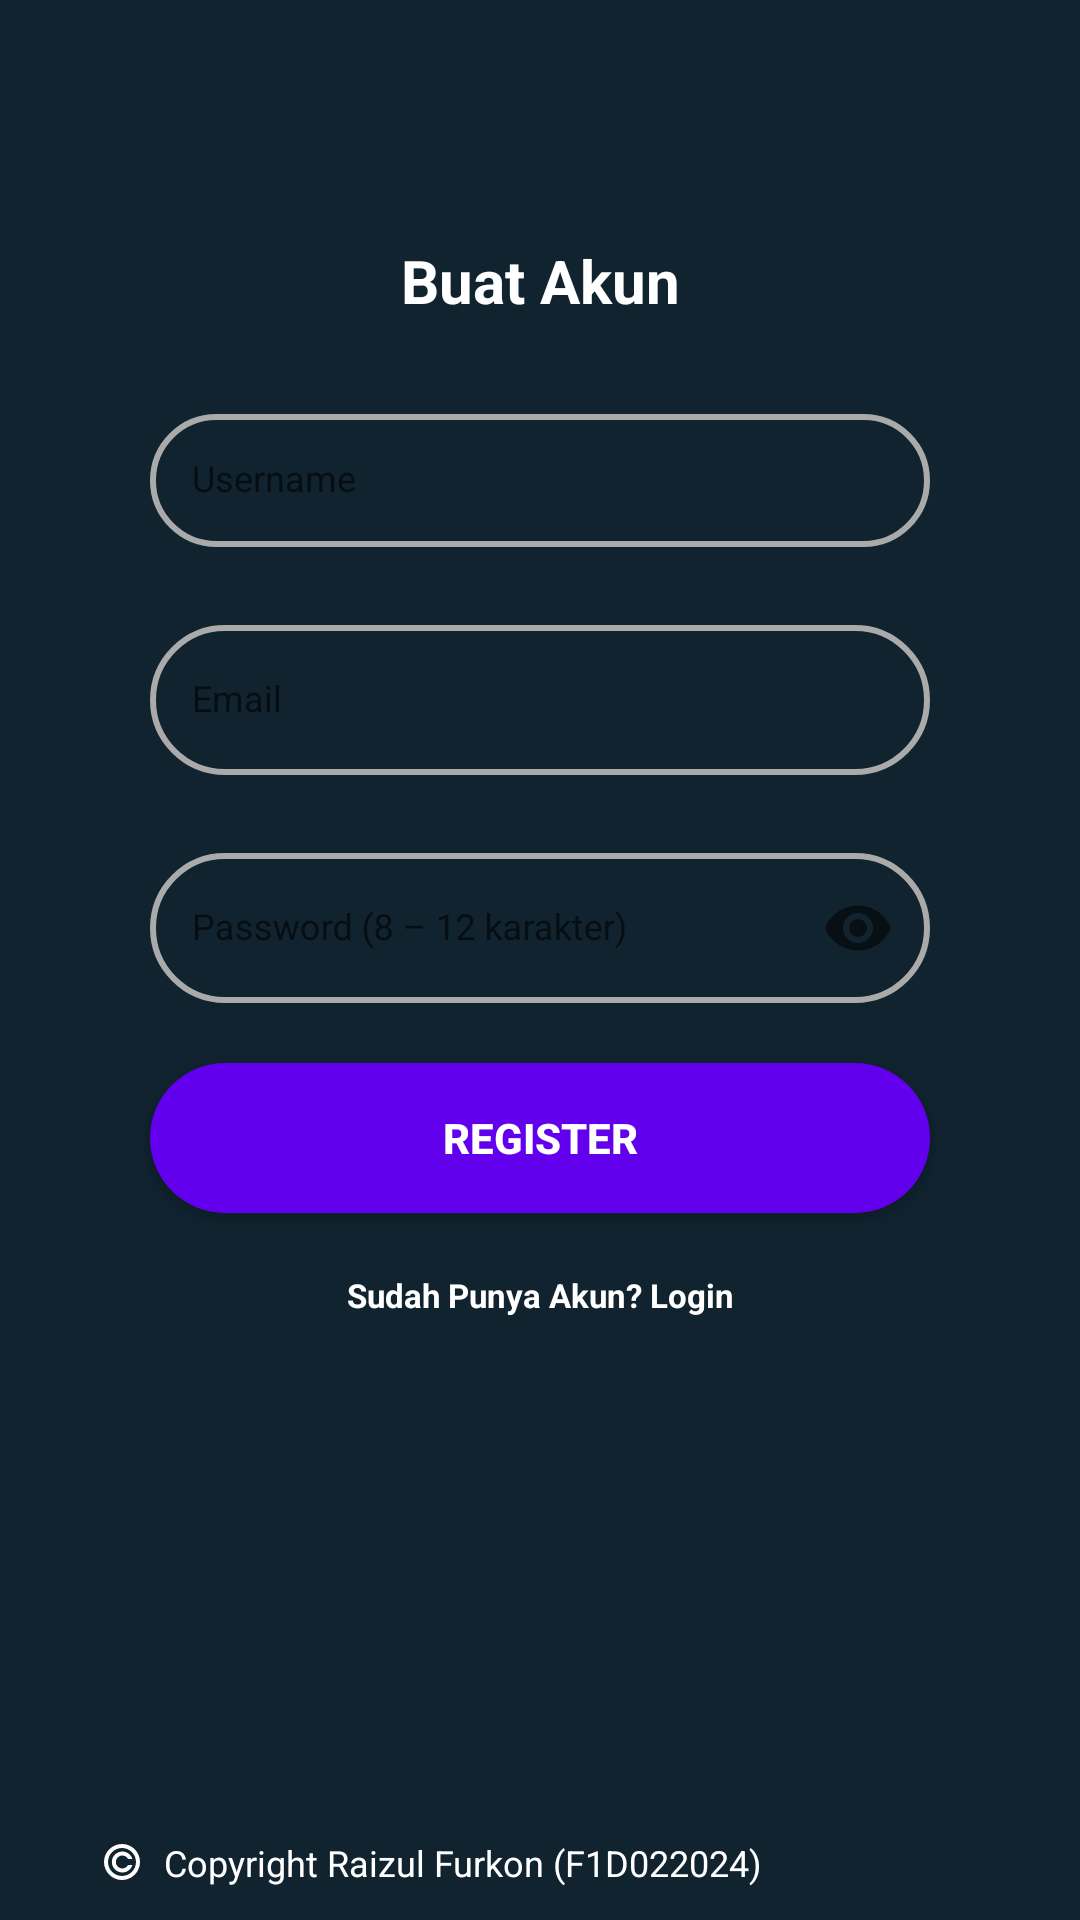

Layout XML and referenced resources for this Android screen:
<!-- AndroidManifest.xml: application theme Theme.Mp25Assign3 -->
<!-- res/layout/activity_register.xml -->
<?xml version="1.0" encoding="utf-8"?>
<androidx.constraintlayout.widget.ConstraintLayout xmlns:android="http://schemas.android.com/apk/res/android"
    xmlns:app="http://schemas.android.com/apk/res-auto"
    xmlns:tools="http://schemas.android.com/tools"
    android:layout_width="match_parent"
    android:layout_height="match_parent"
    android:paddingTop="40dp"
    android:paddingLeft="30dp"
    android:paddingRight="30dp"
    android:background="@color/backgroundGradient"
    tools:context=".RegisterActivity">

    <TextView
        android:id="@+id/tvTitle"
        android:layout_width="wrap_content"
        android:layout_height="wrap_content"
        android:text="@string/buatAkun"
        android:textSize="20sp"
        android:textStyle="bold"
        android:textColor="@android:color/white"
        app:layout_constraintTop_toTopOf="parent"
        app:layout_constraintStart_toStartOf="parent"
        app:layout_constraintEnd_toEndOf="parent"
        android:layout_marginTop="40dp"/>

    <com.google.android.material.textfield.TextInputLayout
        android:id="@+id/inputLayout_Name"
        android:layout_width="0dp"
        android:layout_height="wrap_content"
        android:layout_marginHorizontal="20dp"
        android:layout_marginTop="20dp"
        app:hintTextColor="@color/white"
        app:layout_constraintTop_toBottomOf="@id/tvTitle"
        app:layout_constraintStart_toStartOf="parent"
        app:layout_constraintEnd_toEndOf="parent">
        <com.google.android.material.textfield.TextInputEditText
            android:id="@+id/Edit_Name"
            android:layout_width="match_parent"
            android:layout_height="wrap_content"
            android:background="@drawable/edittext_bg"
            android:textSize="12sp"
            android:hint="@string/username"
            android:padding="14dp"
            android:textColor="@android:color/white"
            android:textColorHint="@android:color/black"/>
    </com.google.android.material.textfield.TextInputLayout>

    <com.google.android.material.textfield.TextInputLayout
        android:id="@+id/inputLayout_Email"
        android:layout_width="0dp"
        android:layout_height="wrap_content"
        android:layout_marginHorizontal="20dp"
        android:layout_marginTop="15dp"
        app:hintTextColor="@color/white"
        app:layout_constraintTop_toBottomOf="@id/inputLayout_Name"
        app:layout_constraintStart_toStartOf="parent"
        app:layout_constraintEnd_toEndOf="parent">
        <com.google.android.material.textfield.TextInputEditText
            android:id="@+id/Edit_Email"
            android:layout_width="match_parent"
            android:layout_height="50dp"
            android:background="@drawable/edittext_bg"
            android:textSize="12sp"
            android:hint="@string/email"
            android:inputType="textEmailAddress"
            android:padding="14dp"
            android:textColor="@android:color/white"
            android:textColorHint="@android:color/darker_gray"/>
    </com.google.android.material.textfield.TextInputLayout>

    <com.google.android.material.textfield.TextInputLayout
        android:id="@+id/inputLayout_Password"
        android:layout_width="0dp"
        android:layout_height="wrap_content"
        android:layout_marginHorizontal="20dp"
        android:layout_marginTop="15dp"
        app:hintTextColor="@color/white"
        app:endIconMode="password_toggle"
        app:layout_constraintTop_toBottomOf="@id/inputLayout_Email"
        app:layout_constraintStart_toStartOf="parent"
        app:layout_constraintEnd_toEndOf="parent">
        <com.google.android.material.textfield.TextInputEditText
            android:id="@+id/Edit_Password"
            android:layout_width="match_parent"
            android:layout_height="50dp"
            android:background="@drawable/edittext_bg"
            android:hint="@string/passwordRegist"
            android:textSize="12sp"
            android:inputType="textPassword"
            android:padding="14dp"
            android:textColor="@android:color/white"
            android:textColorHint="@android:color/darker_gray"/>
    </com.google.android.material.textfield.TextInputLayout>

    <Button
        android:id="@+id/btnRegister"
        android:layout_width="0dp"
        android:layout_height="50dp"
        android:text="@string/register_title"
        android:textSize="14sp"
        android:textStyle="bold"
        android:background="@drawable/button_bg"
        android:textColor="@android:color/white"
        android:layout_marginHorizontal="20dp"
        android:layout_marginTop="20dp"
        app:layout_constraintTop_toBottomOf="@id/inputLayout_Password"
        app:layout_constraintStart_toStartOf="parent"
        app:layout_constraintEnd_toEndOf="parent"/>

    <TextView
        android:id="@+id/tvLogin"
        android:layout_width="wrap_content"
        android:layout_height="wrap_content"
        android:text="@string/haveAcc"
        android:textSize="11sp"
        android:textColor="@android:color/white"
        android:textStyle="bold"
        android:layout_marginTop="20dp"
        app:layout_constraintTop_toBottomOf="@id/btnRegister"
        app:layout_constraintStart_toStartOf="parent"
        app:layout_constraintEnd_toEndOf="parent"/>

    <TextView
        android:id="@+id/copyright"
        android:layout_width="wrap_content"
        android:layout_height="wrap_content"
        android:drawablePadding="8dp"
        android:text="@string/footer"
        android:textColor="@color/white"
        android:textSize="12sp"
        app:drawableStartCompat="@drawable/copyright"
        app:layout_constraintBottom_toBottomOf="parent"
        app:layout_constraintEnd_toEndOf="parent"
        app:layout_constraintHorizontal_bias="0.06"
        app:layout_constraintStart_toStartOf="parent"
        app:layout_constraintTop_toTopOf="parent"
        app:layout_constraintVertical_bias="0.981" />
</androidx.constraintlayout.widget.ConstraintLayout>
<!-- resources referenced by this layout -->
<resources>
  <color name="backgroundGradient">#10232F</color>
  <color name="white">#FFFFFFFF</color>
  <!-- drawable button_bg (drawable) -->
  <?xml version="1.0" encoding="utf-8"?>
  <shape xmlns:android="http://schemas.android.com/apk/res/android" android:shape="rectangle">
      <corners android:radius="25dp"/>
      <solid android:color="@color/primaryColor"/>
  </shape>
  <!-- drawable copyright (drawable) -->
  <vector xmlns:android="http://schemas.android.com/apk/res/android" android:height="12dp" android:viewportHeight="367.47" android:viewportWidth="367.47" android:width="12dp">
        
      <path android:fillColor="#ffffff" android:pathData="M183.73,0.02C82.43,0.02 0,82.4 0,183.73c0,101.29 82.43,183.72 183.73,183.72c101.32,0 183.74,-82.43 183.74,-183.72C367.47,82.4 285.05,0.02 183.73,0.02zM183.73,326.52c-78.74,0 -142.8,-64.05 -142.8,-142.78c0,-78.77 64.06,-142.82 142.8,-142.82c78.75,0 142.81,64.05 142.81,142.82C326.54,262.47 262.48,326.52 183.73,326.52z"/>
        
      <path android:fillColor="#ffffff" android:pathData="M244.04,217.01c-11.74,20.14 -33.56,32.63 -56.96,32.63c-36.33,0 -65.92,-29.58 -65.92,-65.92c0,-36.36 29.59,-65.96 65.92,-65.96c23.4,0 45.22,12.54 56.96,32.64l1.52,2.63h44.28l-2.66,-7.13c-7.7,-20.41 -21.23,-37.77 -39.12,-50.16c-17.94,-12.42 -39.02,-19.01 -60.97,-19.01c-58.98,0 -106.95,48.01 -106.95,106.98c0,58.98 47.97,106.94 106.95,106.94c21.96,0 43.03,-6.57 60.97,-19.01c17.9,-12.39 31.42,-29.74 39.12,-50.15l2.66,-7.13h-44.28L244.04,217.01z"/>
      
  </vector>
  <!-- drawable edittext_bg (drawable) -->
  <?xml version="1.0" encoding="utf-8"?>
  <shape xmlns:android="http://schemas.android.com/apk/res/android" android:shape="rectangle">
      <corners android:radius="25dp"/>
      <solid android:color="@android:color/transparent"/>
      <stroke android:width="2dp" android:color="@android:color/darker_gray"/>
  
  </shape>
  <string name="buatAkun">Buat Akun</string>
  <string name="email">Email</string>
  <string name="footer">Copyright Raizul Furkon (F1D022024)</string>
  <string name="haveAcc">Sudah Punya Akun? Login</string>
  <string name="passwordRegist">Password (8 – 12 karakter)</string>
  <string name="register_title">Register</string>
  <string name="username">Username</string>
  <style name="Theme.Mp25Assign3" parent="Base.Theme.Mp25Assign3" />
  <color name="primaryColor">#FF6200EE</color>
  <style name="Base.Theme.Mp25Assign3" parent="Theme.AppCompat.DayNight.NoActionBar">
          
          
      </style>
</resources>
